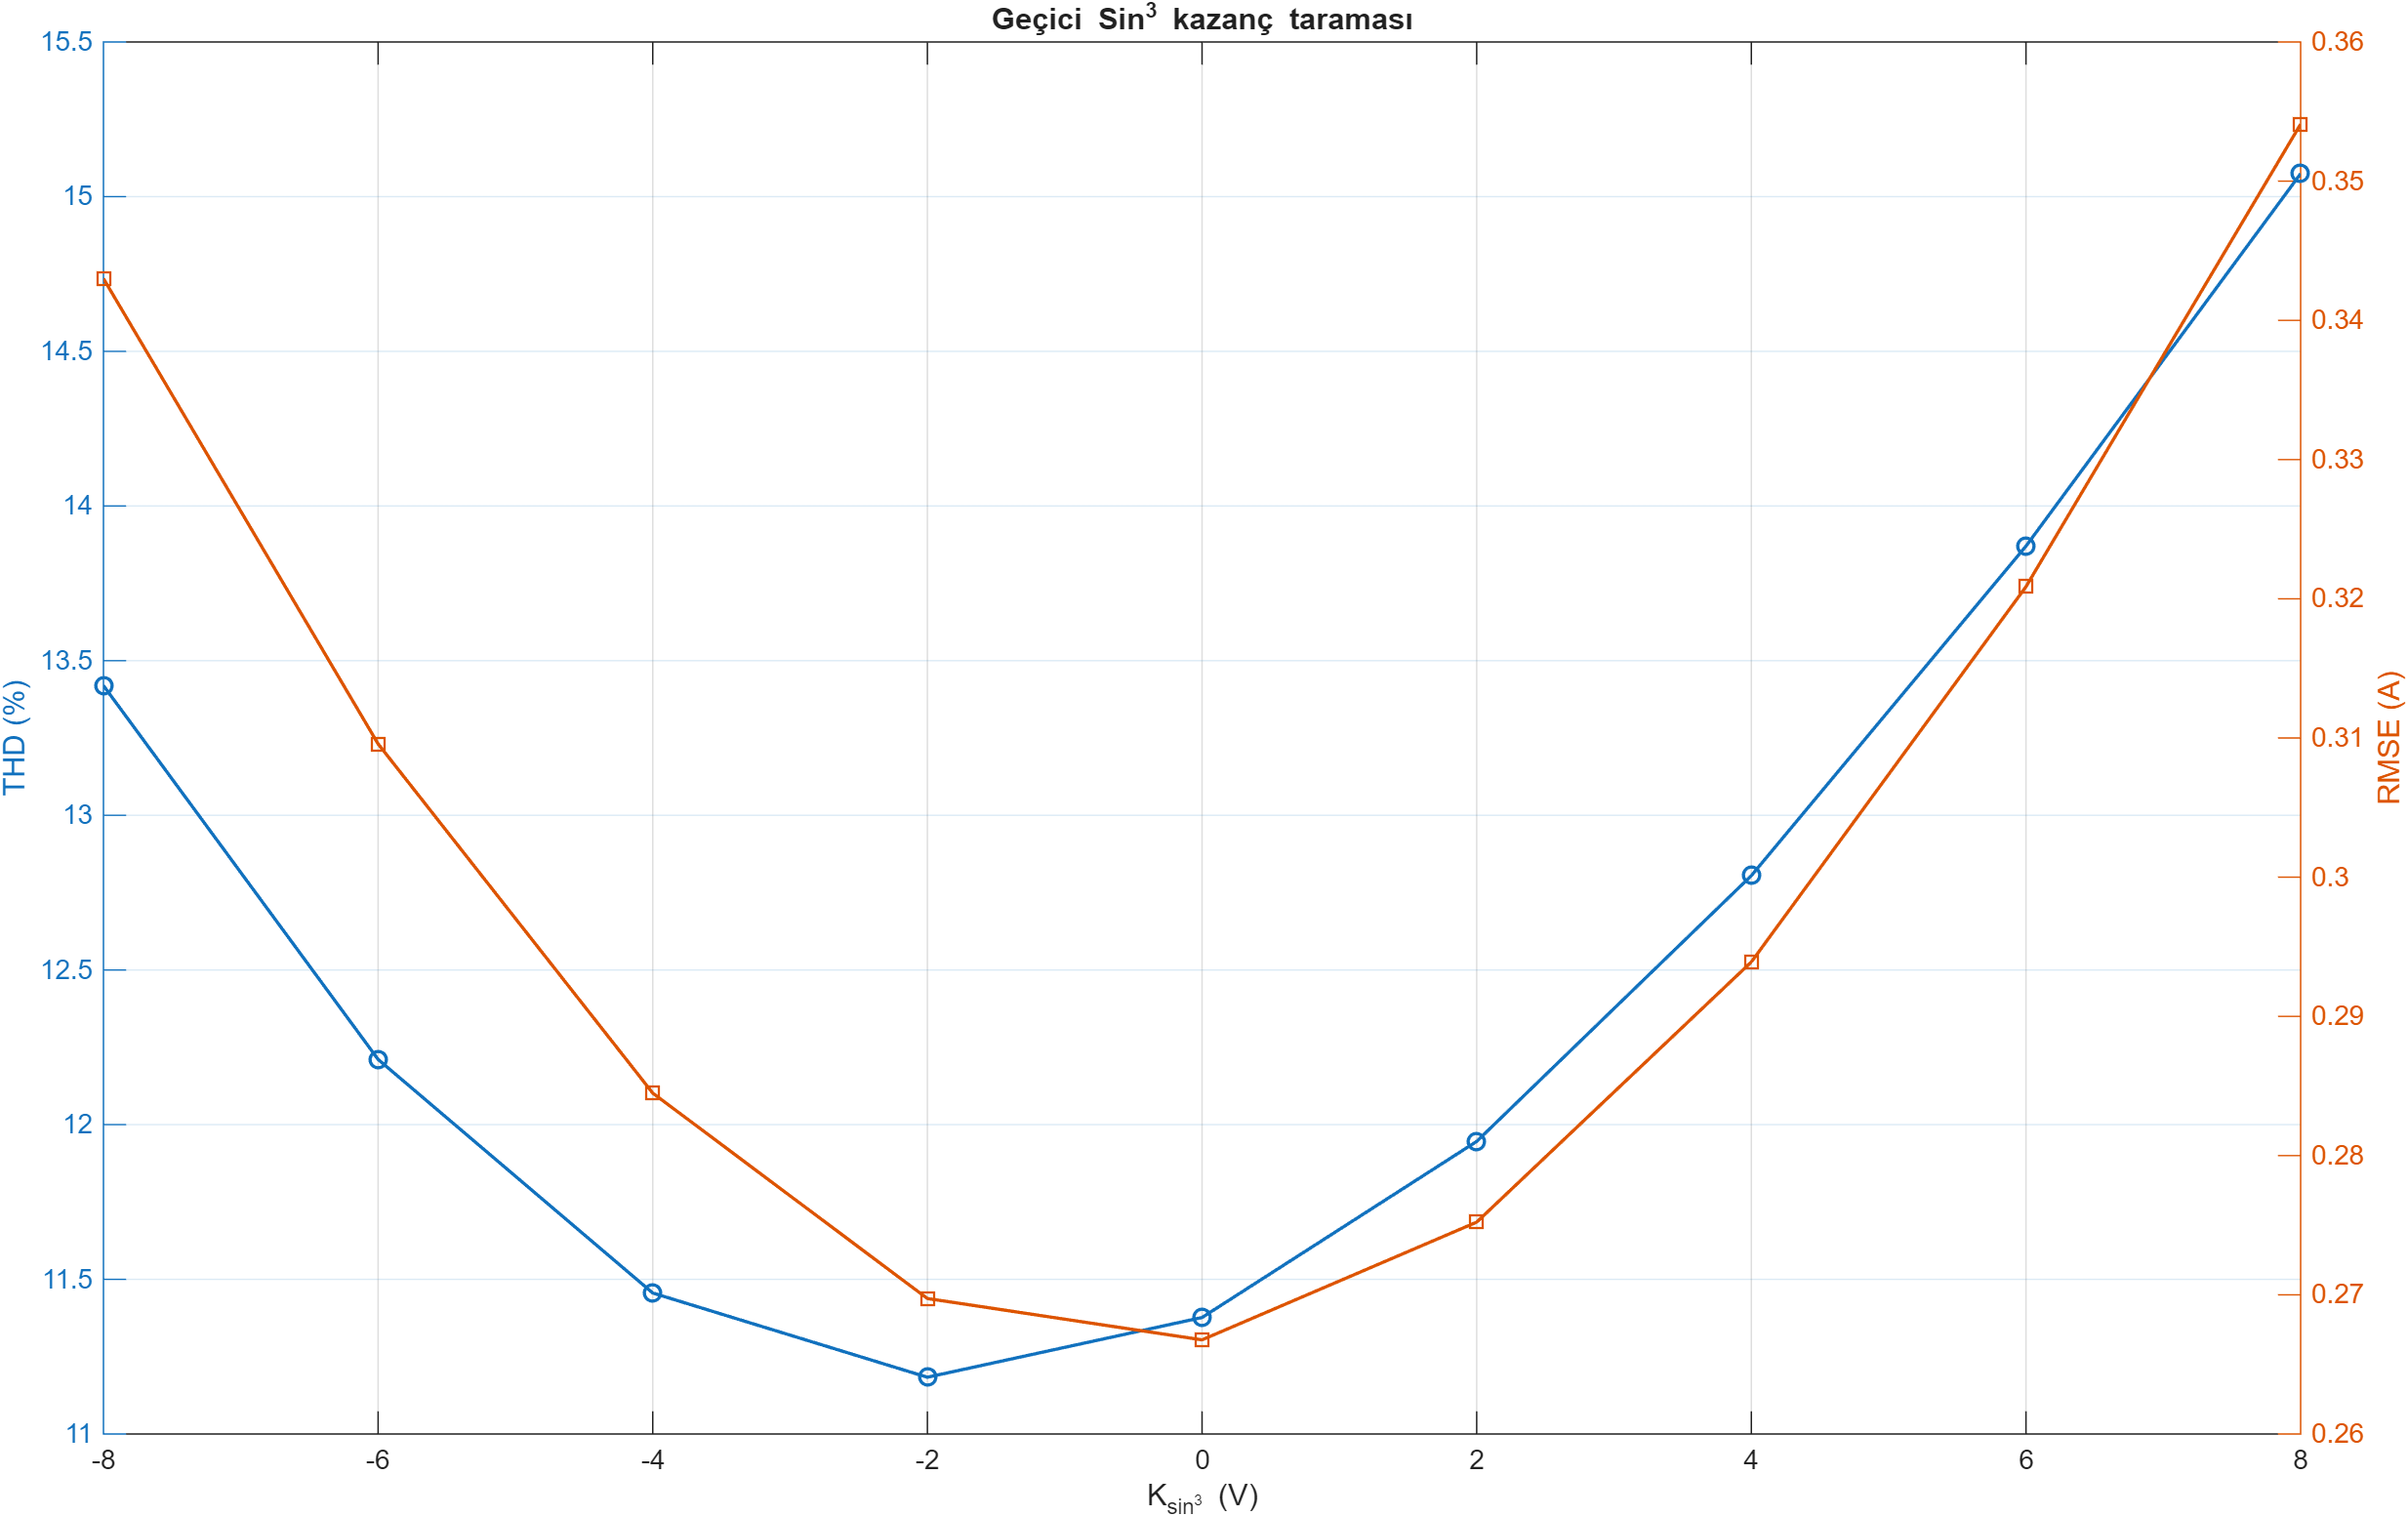

The data file committed next to this chart (first rows):
Ksin3_V, Tracking_RMSE_A, THD_pct
-8, 0.343, 13.42
-6, 0.3096, 12.21
-4, 0.2845, 11.46
-2, 0.2697, 11.18
0, 0.2668, 11.38
2, 0.2752, 11.95
4, 0.2939, 12.81
6, 0.3209, 13.87
8, 0.3541, 15.07
